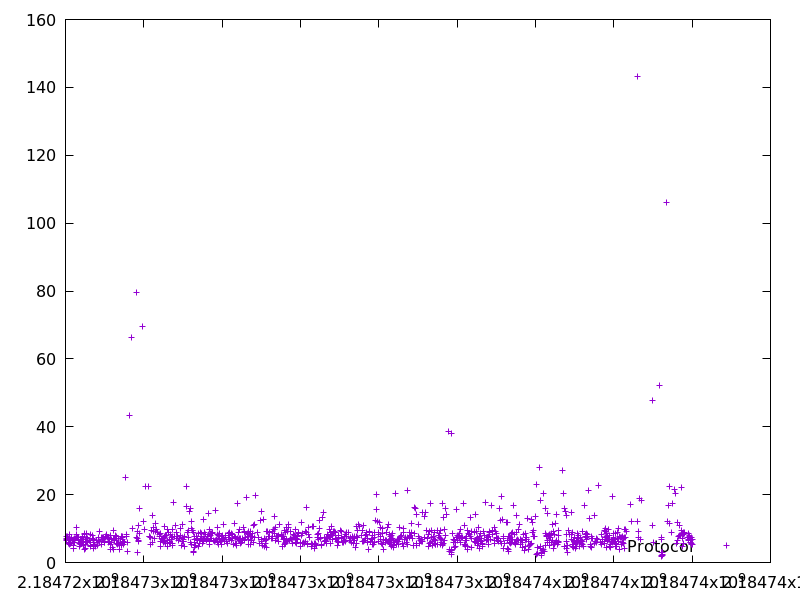

The table this chart was drawn from, first rows:
2184724016.895017, 7.131837
2184724024, 6.897
2184724030, 6.483
2184724038, 7.678
2184724057, 7.843
2184724070, 7.109
2184724077, 5.674
2184724084, 5.874
2184724092, 8.18
2184724098, 5.295
2184724104, 6.683
2184724116, 5.494
2184724135, 5.856
2184724140, 5.532
2184724155, 7.48
2184724165, 7.043
2184724188, 6.638
2184724196, 4.207
2184724202, 4.251
2184724209, 6.813
2184724214, 5.016
2184724226, 7.118
2184724241, 5.991
2184724250, 7.048
2184724271, 8.339
2184724284, 10.25
2184724312, 7.278
2184724329, 6.723
2184724336, 7.32
2184724344, 6.656
2184724350, 5.753
2184724360, 4.776
2184724379, 6.541
2184724384, 5.185
2184724390, 5.964
2184724414, 6.803
2184724436, 6.024
2184724446, 7.558
2184724459, 6.899
2184724471, 5.044
2184724481, 8.334
2184724485, 3.86
2184724494, 8.688
2184724499, 4.072
2184724505, 5.368
2184724511, 5.899
2184724521, 6.755
2184724529, 8.435
2184724537, 6.234
2184724544, 7.398
2184724553, 7.155
2184724564, 5.806
2184724570, 6.053
2184724601, 6.455
2184724622, 6.386
2184724628, 5.907
2184724634, 5.177
2184724644, 8.204
2184724652, 4.815
2184724687, 8.064
2184724694, 7.097
... 1,024 more rows
